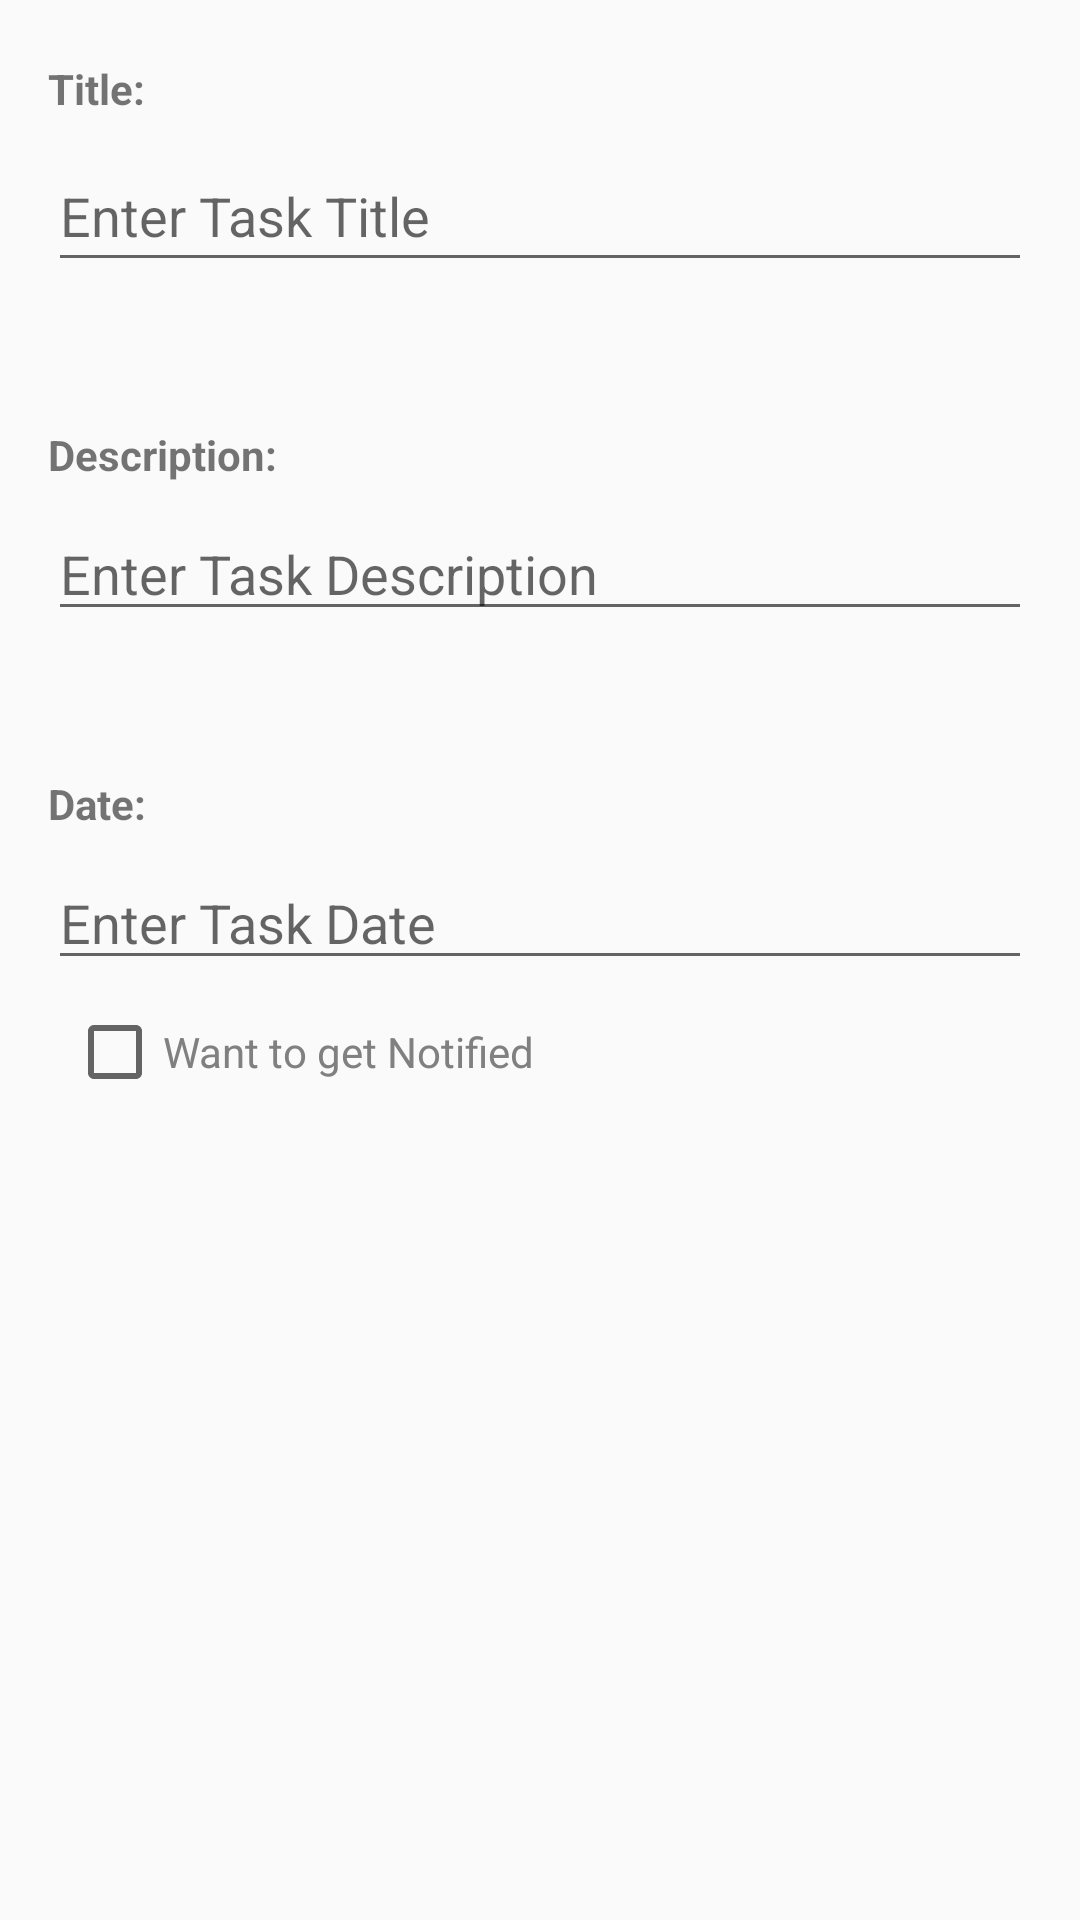

Produce the Android XML layout that renders to this screen, including the resource entries it uses.
<!-- AndroidManifest.xml: application theme AppTheme -->
<!-- res/layout/content_add_todo.xml -->
<?xml version="1.0" encoding="utf-8"?>

<android.support.constraint.ConstraintLayout xmlns:android="http://schemas.android.com/apk/res/android"
    xmlns:app="http://schemas.android.com/apk/res-auto"
    xmlns:tools="http://schemas.android.com/tools"
    android:layout_width="match_parent"
    android:layout_height="match_parent"
    android:paddingEnd="8dp"
    android:id="@+id/constraint_add_todo"
    app:layout_behavior="@string/appbar_scrolling_view_behavior"
    tools:context="com.example.user.material.AddTodo"
    tools:showIn="@layout/activity_add_todo"
    android:paddingRight="8dp">


    <TextView
        android:id="@+id/addTitleTextView"
        android:layout_width="0dp"
        android:layout_height="wrap_content"
        android:layout_marginEnd="8dp"
        android:layout_marginStart="8dp"
        android:layout_marginTop="20dp"
        android:text="Title:"
        android:fontFamily="sans-serif"
        android:textStyle="bold"
        app:layout_constraintEnd_toEndOf="parent"
        app:layout_constraintStart_toStartOf="@+id/guideline"
        app:layout_constraintTop_toTopOf="parent"
        tools:targetApi="jelly_bean" />

    <EditText
        android:id="@+id/addTitleEditText"
        android:layout_width="0dp"
        android:layout_height="47dp"
        android:layout_marginEnd="8dp"
        android:layout_marginStart="8dp"
        android:layout_marginTop="8dp"
        android:ems="10"
        android:inputType="textPersonName"
        android:hint="Enter Task Title"
        app:layout_constraintEnd_toEndOf="parent"
        app:layout_constraintStart_toStartOf="@+id/guideline"
        app:layout_constraintTop_toBottomOf="@+id/addTitleTextView" />

    <TextView
        android:id="@+id/addDescriptionTextView"
        android:layout_width="0dp"
        android:layout_height="wrap_content"
        android:layout_marginEnd="8dp"
        android:layout_marginStart="8dp"
        android:layout_marginTop="48dp"
        android:fontFamily="sans-serif"
        android:textStyle="bold"
        android:text="Description:"
        app:layout_constraintEnd_toEndOf="parent"
        app:layout_constraintStart_toStartOf="@+id/guideline"
        app:layout_constraintTop_toBottomOf="@+id/addTitleEditText"
        tools:targetApi="jelly_bean" />

    <EditText
        android:id="@+id/addDescriptionEditText"
        android:layout_width="0dp"
        android:layout_height="wrap_content"
        android:layout_marginEnd="8dp"
        android:layout_marginStart="8dp"
        android:layout_marginTop="8dp"
        android:ems="10"
        android:inputType="textPersonName"
        android:hint="Enter Task Description"
        app:layout_constraintEnd_toEndOf="parent"
        app:layout_constraintStart_toStartOf="@+id/guideline"
        app:layout_constraintTop_toBottomOf="@+id/addDescriptionTextView" />

    <TextView
        android:id="@+id/addDateTextView"
        android:layout_width="0dp"
        android:layout_height="wrap_content"
        android:layout_marginEnd="8dp"
        android:layout_marginStart="8dp"
        android:layout_marginTop="48dp"
        android:text="Date:"
        android:fontFamily="sans-serif"
        android:textStyle="bold"
        app:layout_constraintEnd_toEndOf="parent"
        app:layout_constraintStart_toStartOf="@+id/guideline"
        app:layout_constraintTop_toBottomOf="@+id/addDescriptionEditText"
        tools:targetApi="jelly_bean" />

    <EditText
        android:id="@+id/addDateEditText"
        android:layout_width="0dp"
        android:layout_height="wrap_content"
        android:layout_marginEnd="8dp"
        android:layout_marginStart="8dp"
        android:layout_marginTop="8dp"
        android:ems="10"
        android:inputType="date"
        android:hint="Enter Task Date"
        app:layout_constraintEnd_toEndOf="parent"
        app:layout_constraintStart_toStartOf="@+id/guideline"
        app:layout_constraintTop_toBottomOf="@+id/addDateTextView" />

    <CheckBox
        android:id="@+id/todoNotification"
        android:layout_width="wrap_content"
        android:layout_height="wrap_content"
        android:layout_marginEnd="8dp"
        android:layout_marginStart="8dp"
        android:layout_marginTop="8dp"
        android:fontFamily="sans-serif"
        android:textColor="#808080"
        android:text="Want to get Notified"
        app:layout_constraintEnd_toEndOf="parent"
        app:layout_constraintHorizontal_bias="0.037"
        app:layout_constraintStart_toStartOf="@+id/guideline"
        app:layout_constraintTop_toBottomOf="@+id/addDateEditText"
        tools:targetApi="jelly_bean" />

    <android.support.constraint.Guideline
        android:id="@+id/guideline"
        android:layout_width="wrap_content"
        android:layout_height="wrap_content"
        android:orientation="vertical"
        app:layout_constraintGuide_begin="8dp" />

</android.support.constraint.ConstraintLayout>
<!-- res/layout/activity_add_todo.xml (included above) -->
<?xml version="1.0" encoding="utf-8"?>

<android.support.design.widget.CoordinatorLayout xmlns:android="http://schemas.android.com/apk/res/android"
    xmlns:app="http://schemas.android.com/apk/res-auto"
    xmlns:tools="http://schemas.android.com/tools"
    android:layout_width="match_parent"
    android:layout_height="match_parent"
    tools:context="com.example.user.material.AddTodo">

    <android.support.design.widget.AppBarLayout
        android:id="@+id/app_bar"
        android:layout_width="match_parent"
        android:layout_height="wrap_content"
        android:theme="@style/AppTheme.AppBarOverlay">

        
            
            
            
            
            
            
            

            <android.support.v7.widget.Toolbar
                android:id="@+id/toolbar"
                android:layout_width="match_parent"
                android:layout_height="?attr/actionBarSize"
                app:popupTheme="@style/AppTheme.PopupOverlay" />

        
    </android.support.design.widget.AppBarLayout>

    <include layout="@layout/content_add_todo" />

</android.support.design.widget.CoordinatorLayout>
<!-- resources referenced by this layout -->
<resources>
  <style name="AppTheme.AppBarOverlay" parent="ThemeOverlay.AppCompat.Dark.ActionBar" />
  <style name="AppTheme.PopupOverlay" parent="ThemeOverlay.AppCompat.Light" />
  <style name="AppTheme" parent="Theme.AppCompat.Light.DarkActionBar">
          
          <item name="colorPrimary">@color/colorPrimary</item>
          <item name="colorPrimaryDark">@color/colorPrimaryDark</item>
          <item name="colorAccent">@color/colorAccent</item>
          <item name="android:windowContentTransitions" tools:targetApi="lollipop">true</item>
      </style>
  <color name="colorPrimary">#26a69a</color>
  <color name="colorPrimaryDark">#00766c</color>
  <color name="colorAccent">#827717</color>
</resources>
